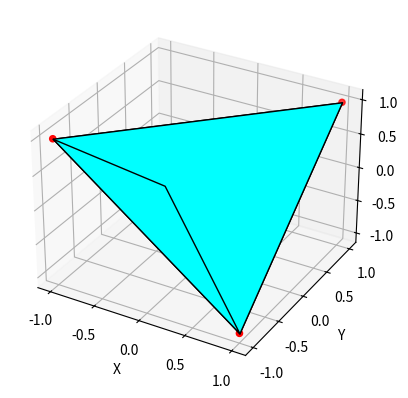

Python code for this plot:
import matplotlib.pyplot as plt
from mpl_toolkits.mplot3d import Axes3D
from mpl_toolkits.mplot3d.art3d import Poly3DCollection
import numpy as np

# Coordonnées des points
points = np.array([
    [1, 1, 1],
    [-1, -1, 1],
    [-1, 1, -1],
    [1, -1, -1]
])

# Liste des indices des points formant chaque face
triangles = np.array([
    [0, 1, 2],
    [0, 2, 3],
    [0, 3, 1],
    [1, 3, 2]
])

# Création de la figure
fig = plt.figure()
ax = fig.add_subplot(111, projection='3d')

# Tracé des points
ax.scatter(points[:, 0], points[:, 1], points[:, 2], c='r', marker='o')

# Tracé des surfaces triangulaires
for triangle in triangles:
    vertices = points[triangle]
    poly = Poly3DCollection([vertices])
    poly.set_edgecolor('k')
    poly.set_facecolor('cyan')
    ax.add_collection3d(poly)

# Configuration de l'axe des coordonnées
ax.set_xlabel('X')
ax.set_ylabel('Y')
ax.set_zlabel('Z')

# Affichage de la figure
plt.show()
